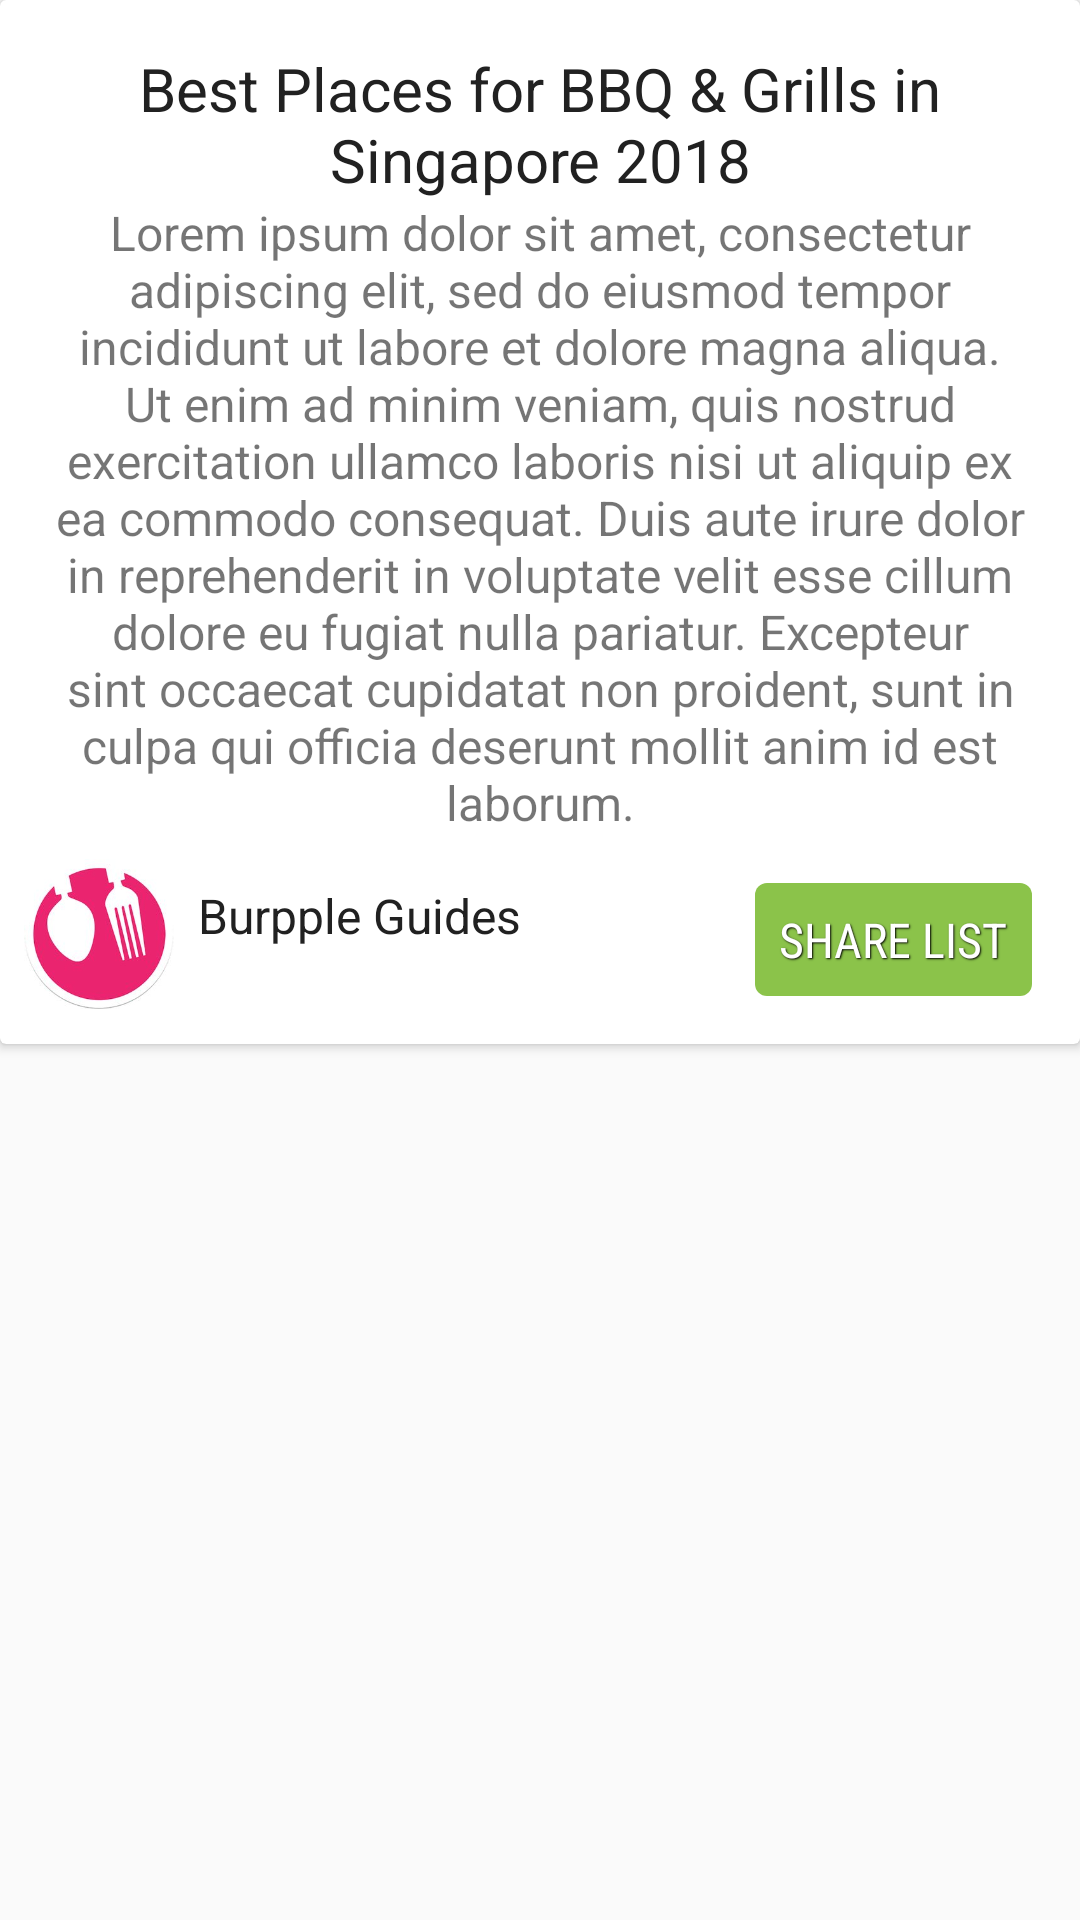

Here is an Android app screen rendered from its layout file. Give the layout XML and the strings, colors and styles it references.
<!-- AndroidManifest.xml: activity theme AppThemeDetail -->
<!-- res/layout/activity_guide_detail.xml -->
<?xml version="1.0" encoding="utf-8"?>
<RelativeLayout xmlns:android="http://schemas.android.com/apk/res/android"
    xmlns:app="http://schemas.android.com/apk/res-auto"
    xmlns:tools="http://schemas.android.com/tools"
    android:layout_width="match_parent"
    android:layout_height="match_parent"
    tools:context="com.padc.nyinyi.padcburppleapp.activities.GuideDetailActivity">

    <android.support.v7.widget.CardView
        android:layout_width="match_parent"
        android:layout_height="wrap_content">
        <RelativeLayout
            android:layout_width="match_parent"
            android:layout_height="wrap_content"
            android:padding="@dimen/margin_medium">
            <LinearLayout
                android:id="@+id/ll_view"
                android:layout_width="match_parent"
                android:layout_height="wrap_content"
                android:orientation="vertical"
                android:padding="@dimen/margin_medium">
                <TextView
                    android:id="@+id/tv_burpple_guide_title"
                    android:layout_width="match_parent"
                    android:layout_height="wrap_content"
                    android:text="@string/guide_title"
                    android:textSize="@dimen/text_regular_3x"
                    android:textColor="@color/primary_text"
                    android:gravity="center"/>
                <TextView
                    android:id="@+id/tv_burpple_guide_detail"
                    android:layout_width="match_parent"
                    android:layout_height="wrap_content"
                    android:text="@string/guide_detail"
                    android:textSize="@dimen/text_regular_2x"
                    android:gravity="center"/>
            </LinearLayout>
            <ImageView
                android:id="@+id/iv_burpple_logo"
                android:layout_width="50dp"
                android:layout_height="50dp"
                android:layout_below="@id/ll_view"
                android:src="@drawable/burpple_logo"/>
            <TextView
                android:id="@+id/tv_burpple_guide"
                android:layout_width="wrap_content"
                android:layout_height="wrap_content"
                android:text="@string/burpple_guides"
                android:textColor="@color/primary_text"
                android:textSize="@dimen/text_regular_2x"
                android:layout_below="@id/ll_view"
                android:layout_toEndOf="@id/iv_burpple_logo"
                android:layout_margin="@dimen/margin_medium"
                />
            <TextView
                android:id="@+id/tv_share_list"
                android:layout_width="wrap_content"
                android:layout_height="wrap_content"
                android:text="SHARE LIST"
                style="@style/AccentButton"
                android:layout_alignParentEnd="true"
                android:layout_below="@id/ll_view"
                android:padding="@dimen/margin_medium"
                android:layout_margin="@dimen/margin_medium"/>

        </RelativeLayout>
    </android.support.v7.widget.CardView>

</RelativeLayout>
<!-- resources referenced by this layout -->
<resources>
  <color name="primary_text">#212121</color>
  <dimen name="margin_medium">8dp</dimen>
  <dimen name="text_regular_2x">16sp</dimen>
  <dimen name="text_regular_3x">20sp</dimen>
  <!-- drawable burpple_logo: jpg bitmap (drawable-xxxhdpi, 8208 bytes) -->
  <string name="burpple_guides">Burpple Guides</string>
  <string name="guide_detail">Lorem ipsum dolor sit amet, consectetur adipiscing elit, sed do eiusmod tempor incididunt ut labore et dolore magna aliqua. Ut enim ad minim veniam, quis nostrud exercitation ullamco laboris nisi ut aliquip ex ea commodo consequat. Duis aute irure dolor in reprehenderit in voluptate velit esse cillum dolore eu fugiat nulla pariatur. Excepteur sint occaecat cupidatat non proident, sunt in culpa qui officia deserunt mollit anim id est laborum.</string>
  <string name="guide_title">Best Places for BBQ &amp; Grills in Singapore 2018</string>
  <style name="AccentButton" parent="AppButton">
          <item name="android:background">@drawable/bg_round_accent</item>
          <item name="android:foreground">@drawable/bg_ripple_white</item>
      </style>
  <style name="AppThemeDetail" parent="Theme.AppCompat.Light.DarkActionBar">
  
          <item name="colorPrimary">@color/primary</item>
          <item name="colorPrimaryDark">@color/primary_dark</item>
          <item name="colorAccent">@color/accent</item>
      </style>
  <style name="AppButton">
          <item name="android:paddingLeft">@dimen/margin_medium_2</item>
          <item name="android:paddingRight">@dimen/margin_medium_2</item>
          <item name="android:textSize">@dimen/text_regular_2x</item>
          <item name="android:textColor">@color/white</item>
          <item name="android:ellipsize">end</item>
          <item name="android:maxLines">1</item>
          <item name="android:gravity">center</item>
          <item name="android:fontFamily">sans-serif-condensed</item>
          <item name="android:shadowColor">@color/black</item>
          <item name="android:shadowDx">1</item>
          <item name="android:shadowDy">1</item>
          <item name="android:shadowRadius">1</item>
          <item name="android:clickable">true</item>
      </style>
  <!-- drawable bg_round_accent (drawable) -->
  <?xml version="1.0" encoding="utf-8"?>
  
  <shape
      xmlns:android="http://schemas.android.com/apk/res/android"
      android:shape="rectangle">
  
      <solid android:color="@color/accent"/>
  
      <corners android:radius="@dimen/margin_small"/>
  
  </shape>
  <!-- drawable bg_ripple_white (drawable-v21) -->
  <?xml version="1.0" encoding="utf-8"?>
  
  <ripple
      xmlns:android="http://schemas.android.com/apk/res/android"
      android:color="@color/white">
  
  </ripple>
  <color name="primary">#E91E63</color>
  <color name="primary_dark">#C2185B</color>
  <color name="accent">#8BC34A</color>
  <dimen name="margin_medium_2">16dp</dimen>
  <color name="white">#fff</color>
  <color name="black">#000</color>
  <dimen name="margin_small">4dp</dimen>
</resources>
